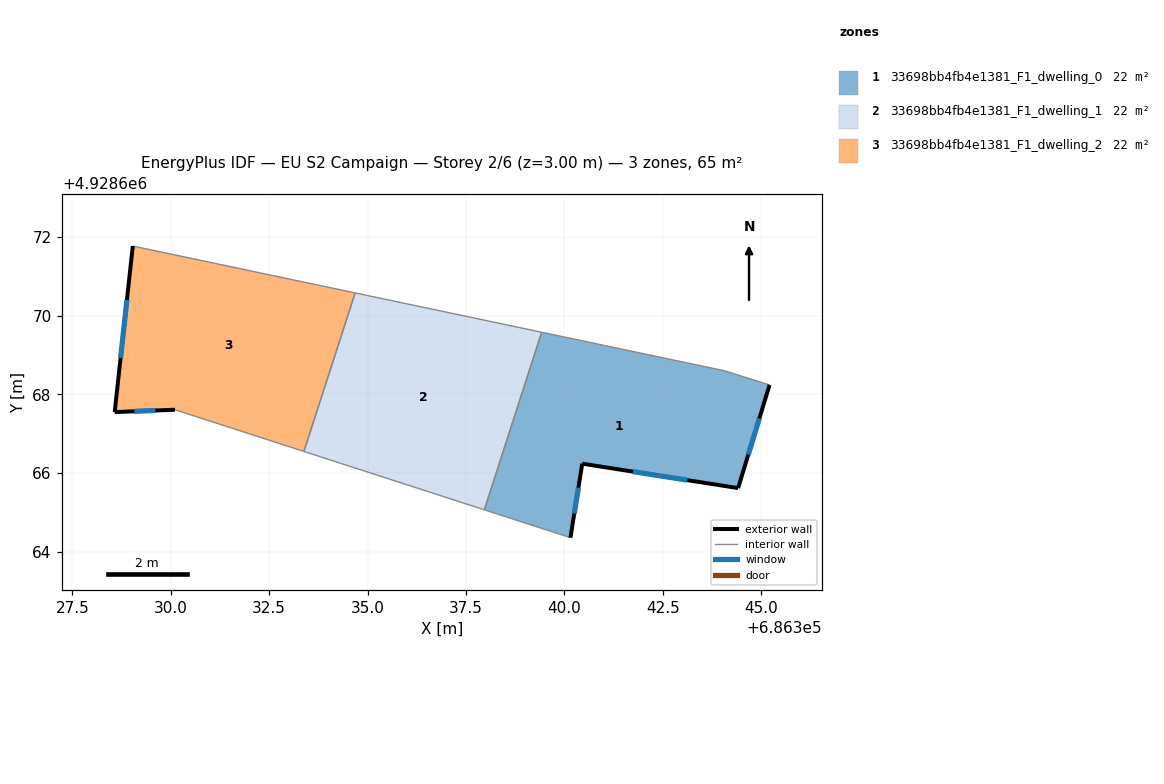
=== STOREY PLAN SPEC (per zone: floor XY polygon, exterior-wall plan segments, windows/doors) ===
zone 1: 33698bb4fb4e1381_F1_dwelling_0  (21.6 m²)
  floor: (686344.42, 4928665.62) (686345.22, 4928668.24) (686344.08, 4928668.60) (686339.43, 4928669.58) (686337.97, 4928665.07) (686340.16, 4928664.36) (686340.46, 4928666.24)
  exterior wall: (686340.46, 4928666.24) – (686340.16, 4928664.36)  [1.9 m]
    window: (686340.36, 4928665.63) – (686340.25, 4928664.97)  [0.7 m²]
  exterior wall: (686345.22, 4928668.24) – (686344.42, 4928665.62)  [2.7 m]
    window: (686344.96, 4928667.39) – (686344.68, 4928666.47)  [1.0 m²]
  exterior wall: (686344.42, 4928665.62) – (686340.46, 4928666.24)  [4.0 m]
    window: (686343.13, 4928665.82) – (686341.74, 4928666.04)  [1.5 m²]
  interior walls: 4
zone 2: 33698bb4fb4e1381_F1_dwelling_1  (21.6 m²)
  floor: (686337.97, 4928665.07) (686339.43, 4928669.58) (686334.69, 4928670.58) (686333.38, 4928666.55)
  interior walls: 4
zone 3: 33698bb4fb4e1381_F1_dwelling_2  (21.6 m²)
  floor: (686333.38, 4928666.55) (686334.69, 4928670.58) (686329.04, 4928671.77) (686328.58, 4928667.55) (686330.11, 4928667.61)
  exterior wall: (686330.11, 4928667.61) – (686328.58, 4928667.55)  [1.5 m]
    window: (686329.61, 4928667.59) – (686329.07, 4928667.57)  [0.6 m²]
  exterior wall: (686328.58, 4928667.55) – (686329.04, 4928671.77)  [4.2 m]
    window: (686328.73, 4928668.92) – (686328.89, 4928670.40)  [1.6 m²]
  interior walls: 3

=== DERIVED (storey summary) ===
Building: EU S2 Campaign
Storey: 2 of 6  (floor level z = 3.00 m)
Storey gross floor area: 64.9 m²
Zones on this storey: 3
  - 33698bb4fb4e1381_F1_dwelling_0: floor 21.6 m²; exterior wall 8.7 m (26.0 m²); 3 window(s) 3.2 m²; WWR 12.2%
  - 33698bb4fb4e1381_F1_dwelling_1: floor 21.6 m²
  - 33698bb4fb4e1381_F1_dwelling_2: floor 21.6 m²; exterior wall 5.8 m (17.3 m²); 2 window(s) 2.1 m²; WWR 12.2%
Zone adjacency (shared interzone walls):
  - 33698bb4fb4e1381_F1_dwelling_0 ↔ 33698bb4fb4e1381_F1_dwelling_1
  - 33698bb4fb4e1381_F1_dwelling_1 ↔ 33698bb4fb4e1381_F1_dwelling_2